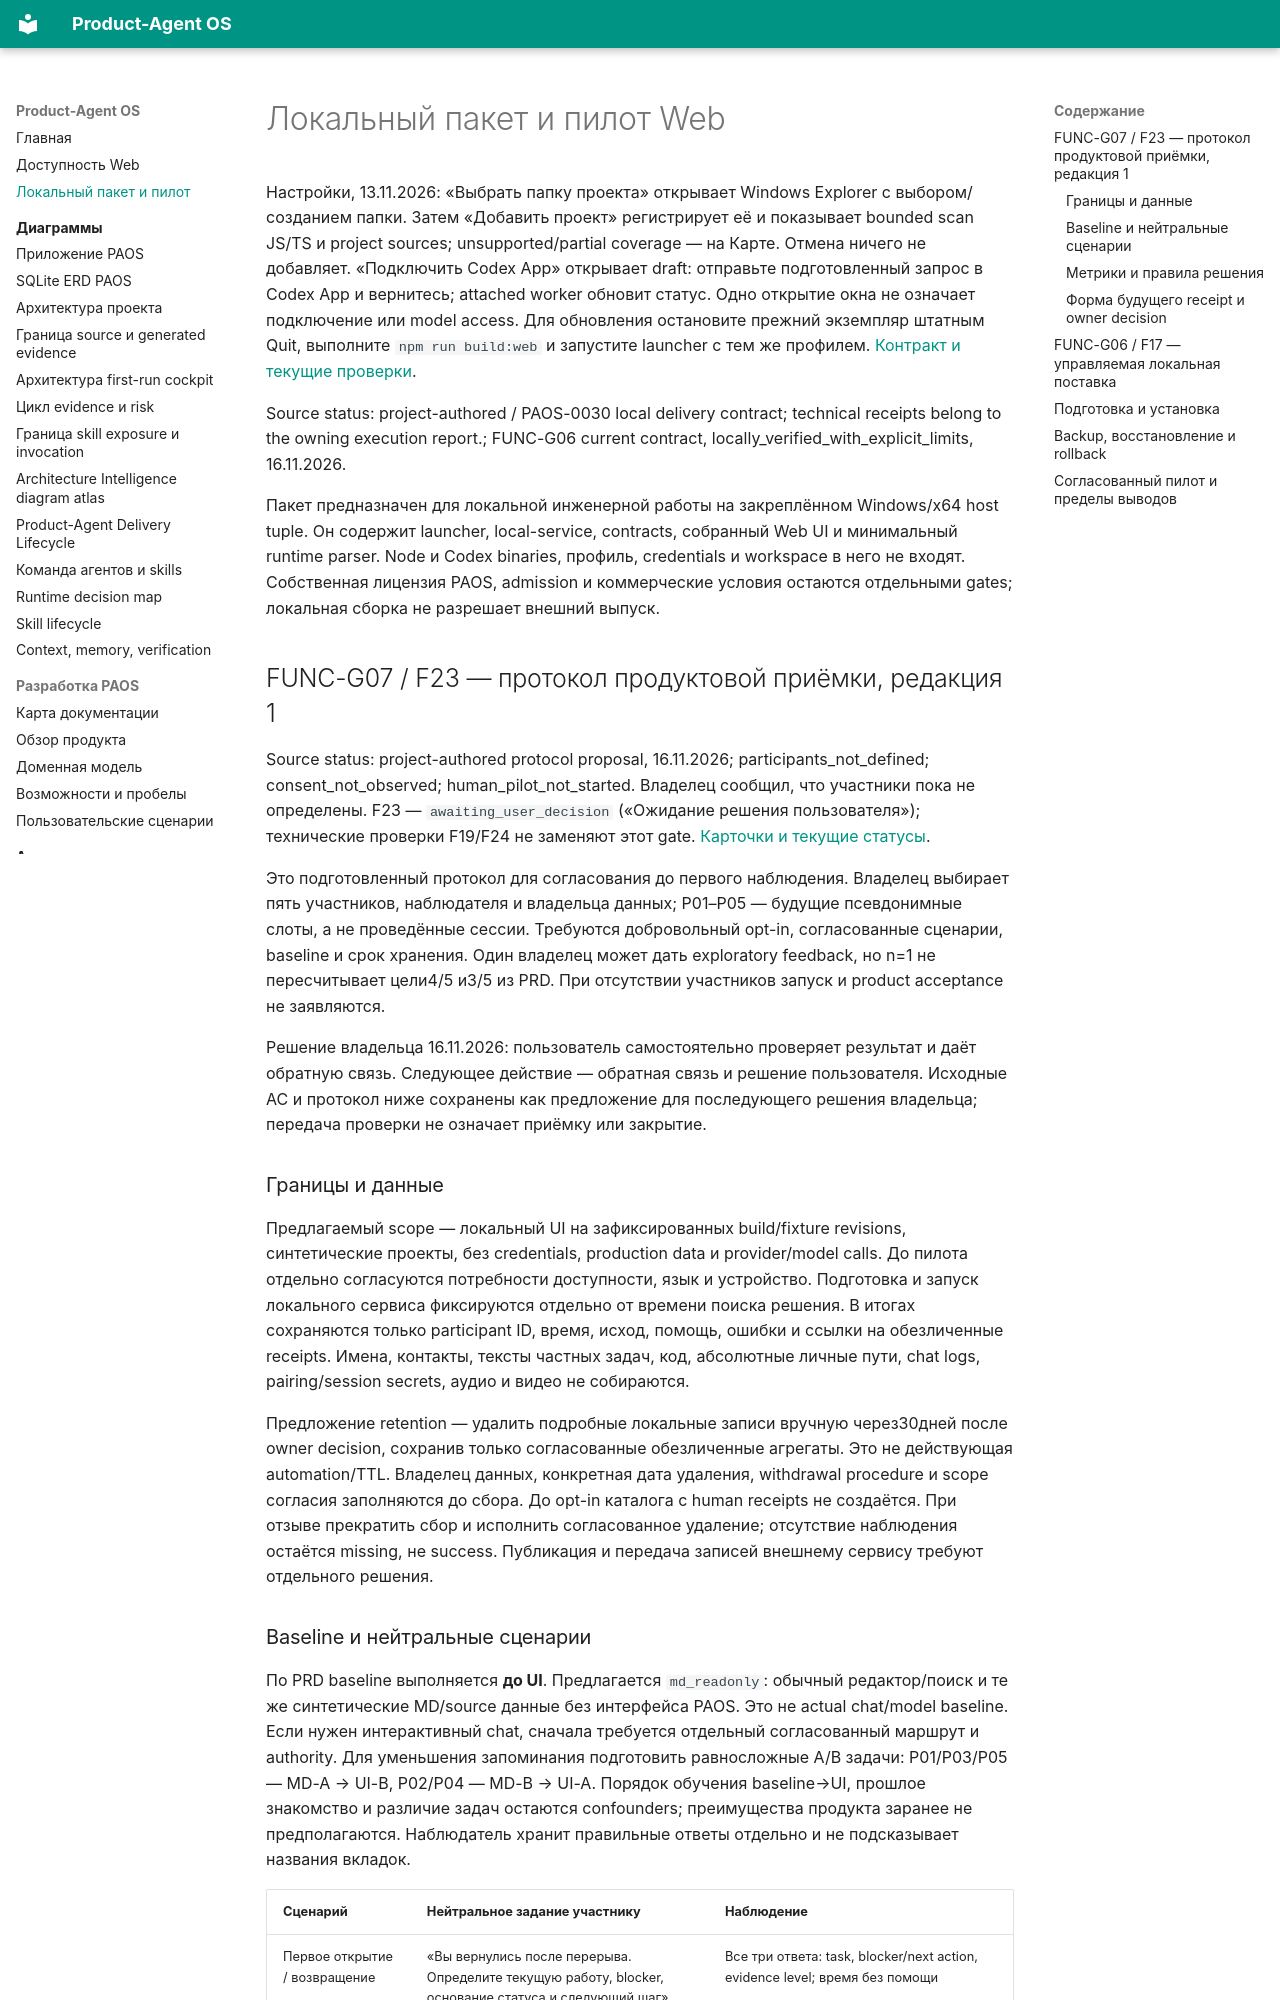

repository: alexroadcaster/product-agent-os · page: web/pilot.html · generator: mkdocs

# Локальный пакет и пилот Web

Настройки, 13.11.2026: «Выбрать папку проекта» открывает Windows Explorer с выбором/созданием папки. Затем «Добавить проект» регистрирует её и показывает bounded scan JS/TS и project sources; unsupported/partial coverage — на Карте. Отмена ничего не добавляет. «Подключить Codex App» открывает draft: отправьте подготовленный запрос в Codex App и вернитесь; attached worker обновит статус. Одно открытие окна не означает подключение или model access. Для обновления остановите прежний экземпляр штатным Quit, выполните `npm run build:web` и запустите launcher с тем же профилем. [Контракт и текущие проверки](https://github.com/alexroadcaster/product-agent-os/blob/33ed0350738e549f932a9fffdeeff9d4908ca94c/research/product-agent-os-web-m1-execution-2026-11-11.md).


Source status: project-authored / PAOS-0030 local delivery contract; technical receipts belong to the owning execution report.; FUNC-G06 current contract, locally_verified_with_explicit_limits, 16.11.2026.

Пакет предназначен для локальной инженерной работы на закреплённом Windows/x64 host tuple. Он содержит launcher, local-service, contracts, собранный Web UI и минимальный runtime parser. Node и Codex binaries, профиль, credentials и workspace в него не входят. Собственная лицензия PAOS, admission и коммерческие условия остаются отдельными gates; локальная сборка не разрешает внешний выпуск.

## FUNC-G07 / F23 — протокол продуктовой приёмки, редакция 1 {#func-g07-pilot-protocol}

Source status: project-authored protocol proposal, 16.11.2026; participants_not_defined; consent_not_observed; human_pilot_not_started. Владелец сообщил, что участники пока не определены. F23 — `awaiting_user_decision` («Ожидание решения пользователя»); технические проверки F19/F24 не заменяют этот gate. [Карточки и текущие статусы](../planning/functional-remediation-2026-11-15.md#func-g07-results).

Это подготовленный протокол для согласования до первого наблюдения. Владелец выбирает пять участников, наблюдателя и владельца данных; P01–P05 — будущие псевдонимные слоты, а не проведённые сессии. Требуются добровольный opt-in, согласованные сценарии, baseline и срок хранения. Один владелец может дать exploratory feedback, но n=1 не пересчитывает цели4/5 и3/5 из PRD. При отсутствии участников запуск и product acceptance не заявляются.

Решение владельца 16.11.2026: пользователь самостоятельно проверяет результат и даёт обратную связь. Следующее действие — обратная связь и решение пользователя. Исходные AC и протокол ниже сохранены как предложение для последующего решения владельца; передача проверки не означает приёмку или закрытие.

### Границы и данные

Предлагаемый scope — локальный UI на зафиксированных build/fixture revisions, синтетические проекты, без credentials, production data и provider/model calls. До пилота отдельно согласуются потребности доступности, язык и устройство. Подготовка и запуск локального сервиса фиксируются отдельно от времени поиска решения. В итогах сохраняются только participant ID, время, исход, помощь, ошибки и ссылки на обезличенные receipts. Имена, контакты, тексты частных задач, код, абсолютные личные пути, chat logs, pairing/session secrets, аудио и видео не собираются.

Предложение retention — удалить подробные локальные записи вручную через30дней после owner decision, сохранив только согласованные обезличенные агрегаты. Это не действующая automation/TTL. Владелец данных, конкретная дата удаления, withdrawal procedure и scope согласия заполняются до сбора. До opt-in каталога с human receipts не создаётся. При отзыве прекратить сбор и исполнить согласованное удаление; отсутствие наблюдения остаётся missing, не success. Публикация и передача записей внешнему сервису требуют отдельного решения.
